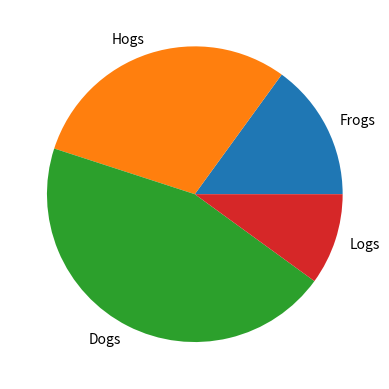
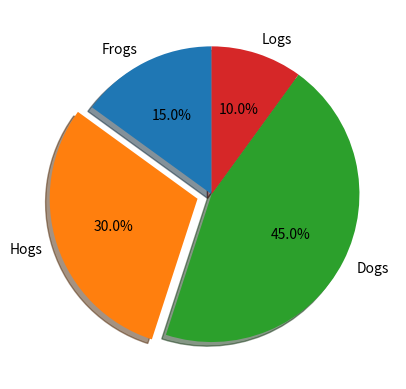

The matplotlib source for these figures, in order:
import matplotlib.pyplot as plt
labels = 'Frogs', 'Hogs', 'Dogs', 'Logs'
sizes = [15, 30, 45, 10]

fig, ax = plt.subplots()
ax.pie(sizes, labels=labels)


explode = (0, 0.1, 0, 0)  # only "explode" the 2nd slice (i.e. 'Hogs')

fig, ax = plt.subplots()
ax.pie(sizes, explode=explode, labels=labels, autopct='%1.1f%%',
       shadow=True, startangle=90)
plt.show()
